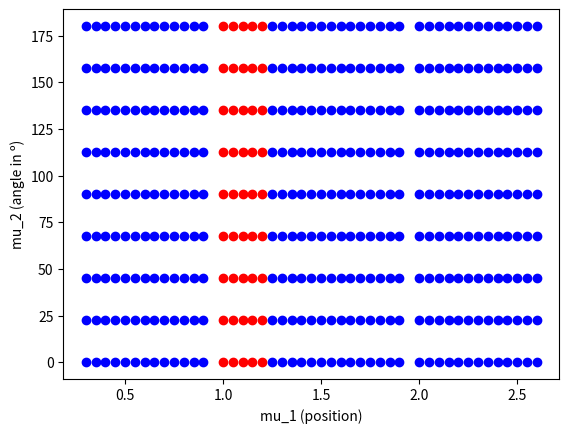

The script that saved this image:
import matplotlib.pyplot as plt
import numpy as np
import math

def getParamFromStr(name):
    firstUnderscore = name.find('_')
    secondUnderscore = name.find('_',round(len(name)/2))
    Fh = name[2:firstUnderscore]
    Fv = name[firstUnderscore+3:secondUnderscore]
    loc = name[secondUnderscore+1:secondUnderscore+2]
    pos = name[secondUnderscore+2:-4]
    return Fh, Fv, loc, pos

def getMus(Fh, Fv, loc, pos):
    pos = round(float(pos),2)
    if loc == 'B':
        mu1 = pos
    elif loc == 'R':
        mu1 = 1 - pos + 1
    elif loc == 'T':
        mu1 = 2 + 1 - pos - 0.1
    
    Fh = float(Fh)
    Fv = float(Fv)

    h = np.sqrt(Fh**2 + Fv**2)
    rads = math.asin(Fh/h)
    mu2 = round(rads*180/np.pi, 1)

    return mu1, mu2

def getParamsFromMus(mu1,mu2):
    if mu2 == 0.0:
        Fh = 0
        Fv = 1
    elif mu2 == 22.5:
        Fh = 0.382683
        Fv = 0.92388
    elif mu2 == 45.0:
        Fh = 0.707107
        Fv = 0.707107
    elif mu2 == 67.5:
        Fh = 0.92388
        Fv = 0.382683
    elif mu2 == 90.0:
        Fh = 1
        Fv = 0
    elif mu2 == 112.5:
        Fh = 0.92388
        Fv = -0.382683
    elif mu2 == 135.0:
        Fh = 0.707107
        Fv = -0.707107
    elif mu2 == 157.5:
        Fh = 0.382683
        Fv = -0.92388
    elif mu2 == 180.0:
        Fh = 0
        Fv = -1

    if mu1 < 1.0:
        loc = 'B'
        pos = mu1
    elif 1.0 <= mu1 < 2.0:
        loc = 'R'
        pos = 2 - mu1
    elif 2.0 <= mu1:
        loc = 'T'
        pos = 2 + 1 - 0.1 - mu1

    pos = round(pos, 2)
    if pos == 0.0:
        pos = 0

    return Fh, Fv, loc, pos
    

if __name__ == '__main__':

    # Define test images
    datasetSize = 4
    mu2_test = [round(x,2) for x in np.arange(0, 202.5, 22.5)]
    mu1_test = [1.0, 1.05, 1.1, 1.15, 1.2]
    # mu2_test = [22.5]
    # mu1_test = [2.0, 2.1, 2.2, 2.3]

    mu1_ext = []
    mu2_ext = []
    testData = []
    for mu1 in mu1_test:
        for mu2 in mu2_test:
            mu1_ext.append(mu1)
            mu2_ext.append(mu2)
            Fh, Fv, loc, pos = getParamsFromMus(mu1,mu2)
            name = 'Fh{}_Fv{}_{}{}.txt'.format(Fh, Fv, loc, pos)
            testData.append(name)
            if datasetSize >= 2:
                for i in range(datasetSize-1):
                    if i == 0:
                        addition = ' copy.txt'
                    else:
                        addition = ' copy {}.txt'.format(i+1)

                    nameCopy = name[:-4] + addition
                    testData.append(nameCopy)

    # mu1_test = []
    # mu2_test = []

    # for testImg in testData:
    #     # Get info from image
    #     Fh, Fv, loc, pos = getParamFromStr(testImg)
    #     mu1, mu2 = getMus(Fh, Fv, loc, pos)
    #     mu1_test.append(mu1)
    #     mu2_test.append(mu2)

    # Define the parameter's domain
    mu2 = [round(x,2) for x in np.arange(0, 202.5, 22.5)]
    muBot = [round(x,2) for x in np.arange(0.3, 0.95, 0.05)]
    nBot = len(muBot)
    muRight = [round(x,2) for x in np.arange(0, 0.95, 0.05)]
    nRight = len(muRight)
    muTop = muBot
    nTop = nBot

    mu1 = list(muBot)
    for locRight in muRight:
        mu1.append(locRight+1)
    
    for locTop in reversed(muTop):
        mu1.append(2+(1-locTop-0.1))

    nMu1 = len(mu1)
    nMu2 = len(mu2)

    # Plot points for training and testing
    fig, ax = plt.subplots()
    for i in range(nMu1):
        for j in range(nMu2):
                if mu1[i] in mu1_ext:
                    indices = [k for k, x in enumerate(mu1_ext) if x == mu1[i]]
                    mu2aux = [mu2_ext[q] for q in indices]
                    if mu2[j] in mu2aux:
                        ax.scatter(mu1[i], mu2[j], color='red')
                    else:
                        ax.scatter(mu1[i], mu2[j], color='blue')
                else:
                    ax.scatter(mu1[i], mu2[j], color='blue')
    plt.xlabel("mu_1 (position)")
    plt.ylabel("mu_2 (angle in º)")
    plt.show()
    
    print(testData)
    print('dataset size = {}'.format(len(testData)))